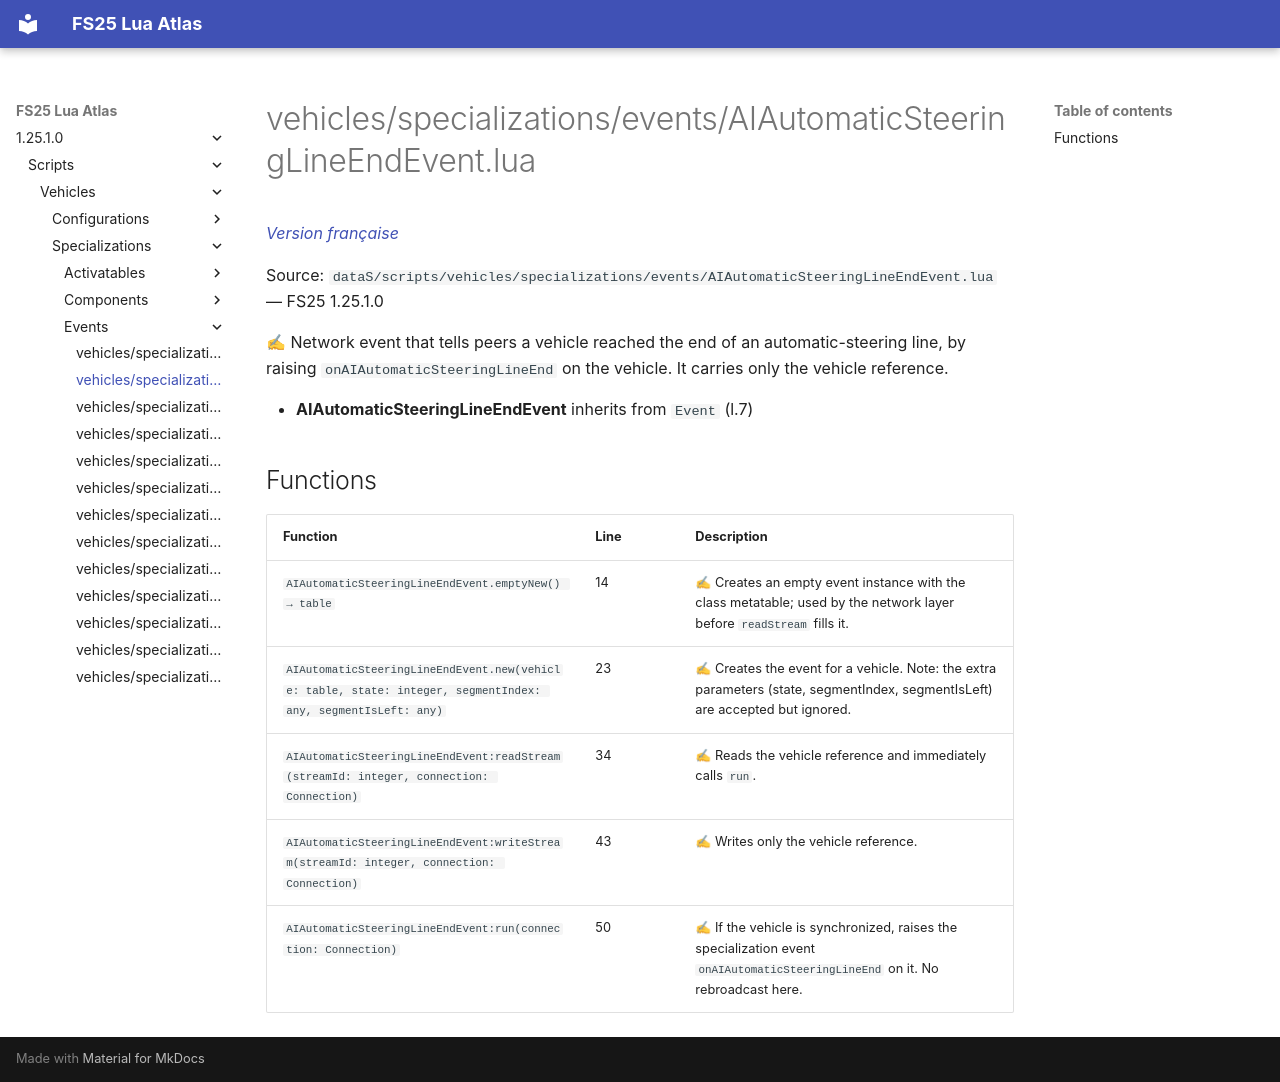

repository: Tim0219800/fs25-lua-atlas · page: 1.25.1.0/scripts/vehicles/specializations/events/AIAutomaticSteeringLineEndEvent.html · generator: mkdocs

# vehicles/specializations/events/AIAutomaticSteeringLineEndEvent.lua

*[Version française](../../../../fr/scripts/vehicles/specializations/events/AIAutomaticSteeringLineEndEvent.md)*

Source: `dataS/scripts/vehicles/specializations/events/AIAutomaticSteeringLineEndEvent.lua` — FS25 1.25.1.0

✍ Network event that tells peers a vehicle reached the end of an automatic-steering line, by raising `onAIAutomaticSteeringLineEnd` on the vehicle. It carries only the vehicle reference.

- **AIAutomaticSteeringLineEndEvent** inherits from `Event` (l.7)

## Functions

| Function | Line | Description |
|---|---|---|
| `AIAutomaticSteeringLineEndEvent.emptyNew() → table` | 14 | ✍ Creates an empty event instance with the class metatable; used by the network layer before `readStream` fills it. |
| `AIAutomaticSteeringLineEndEvent.new(vehicle: table, state: integer, segmentIndex: any, segmentIsLeft: any)` | 23 | ✍ Creates the event for a vehicle. Note: the extra parameters (state, segmentIndex, segmentIsLeft) are accepted but ignored. |
| `AIAutomaticSteeringLineEndEvent:readStream(streamId: integer, connection: Connection)` | 34 | ✍ Reads the vehicle reference and immediately calls `run`. |
| `AIAutomaticSteeringLineEndEvent:writeStream(streamId: integer, connection: Connection)` | 43 | ✍ Writes only the vehicle reference. |
| `AIAutomaticSteeringLineEndEvent:run(connection: Connection)` | 50 | ✍ If the vehicle is synchronized, raises the specialization event `onAIAutomaticSteeringLineEnd` on it. No rebroadcast here. |
